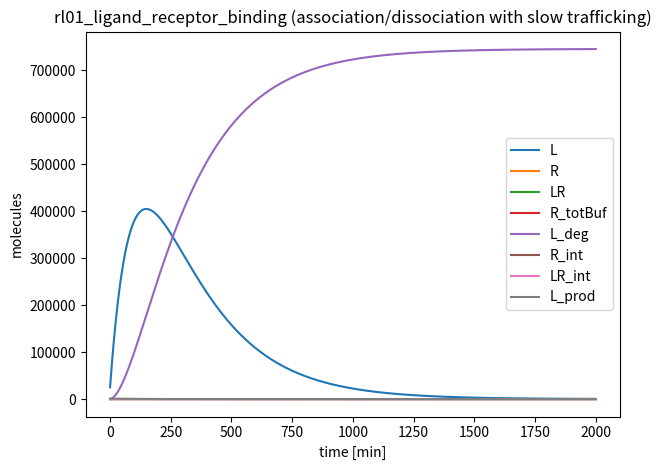

Generate this figure with matplotlib:
# ============================================================================
# Family 3 (Receptor/Ligand Systems) — Ligand–receptor binding with trafficking
# rl01_ligand_receptor_binding.py
# Ligand–receptor association/dissociation model with receptor insertion,
# internalization, recycling, and ligand clearance driven by a decaying
# secretion pulse.
# ============================================================================
import numpy as np
from scipy.integrate import solve_ivp
import matplotlib.pyplot as plt

MODEL_NAME = "rl01_ligand_receptor_binding"

SPECIES_NAMES = [
    "L",        # S0: extracellular ligand (high copy)
    "R",        # S1: free receptor (low copy)
    "LR",       # S2: ligand–receptor complex (low-to-mid copy)
    "R_totBuf", # S3: receptor reserve/buffer pool (low copy; slow insertion/removal)
    "L_deg",    # S4: degraded/cleared ligand pool (high copy sink)
    "R_int",    # S5: internalized receptor (low copy)
    "LR_int",   # S6: internalized complex (low copy)
    "L_prod",   # S7: ligand production driver (high copy; decays)
]

# ===== PARAMETERS ============================================================
# Units:
#  - bimolecular binding: 1/(molecule*min) in copy-number form
#  - first-order rates: /min
#  - production fluxes: molecules/min
PARAMS = {
    # Ligand production driver (decaying secretion pulse)
    "k_Lprod_in": 0.0,     # no ongoing input; initial L_prod decays
    "k_Lprod_deg": 0.010,  # /min
    "k_sec": 6.0,          # secretion gain: L_prod -> L (molecules/min per L_prod unit)

    # Ligand clearance (extracellular)
    "k_L_clear": 0.004,    # /min

    # Receptor insertion/removal (membrane trafficking, slow)
    "k_R_ins": 0.006,      # R_totBuf -> R (/min)
    "k_R_rem": 0.003,      # R -> R_totBuf (/min)

    # Ligand–receptor binding
    "k_on": 3.0e-6,        # 1/(molecule*min)
    "k_off": 0.030,        # /min

    # Basal internalization (slow, plausible)
    "k_int_R": 0.0012,     # R -> R_int (/min)
    "k_int_LR": 0.0030,    # LR -> LR_int (/min)

    # Recycling (endosomal return)
    "k_rec_R": 0.0020,     # R_int -> R (/min)
    "k_rec_LR": 0.0008,    # LR_int -> LR (/min)

    # Degradation in endosomes/lysosomes
    "k_deg_Rint": 0.0009,  # R_int -> loss (/min) (implicit sink)
    "k_deg_LRint": 0.0015, # LR_int -> L_deg (+ receptor loss implicit) (/min)

    # Ligand release from internalized complex contributing to degraded ligand pool
    "frac_L_deg": 1.0,     # fraction of LR_int degradation counted in L_deg
}

# ===== INITIAL CONDITIONS ====================================================
Y0 = [
    25000.0,  # L
    120.0,    # R
    30.0,     # LR
    80.0,     # R_totBuf
    0.0,      # L_deg
    20.0,     # R_int
    10.0,     # LR_int
    1200.0,   # L_prod
]

TSPAN = (0.0, 2000.0)  # minutes

def dYdt(t, Y):
    p = PARAMS
    L, R, LR, Rbuf, Ldeg, Rint, LRint, Lprod = Y

    # Ligand production driver decays (pulse-like secretion)
    v_Lprod_in = p["k_Lprod_in"]
    v_Lprod_deg = p["k_Lprod_deg"] * Lprod
    v_sec = p["k_sec"] * Lprod

    # Extracellular ligand clearance into degraded pool
    v_L_clear = p["k_L_clear"] * L

    # Receptor insertion/removal
    v_R_ins = p["k_R_ins"] * Rbuf
    v_R_rem = p["k_R_rem"] * R

    # Binding/unbinding at the membrane
    v_on = p["k_on"] * L * R
    v_off = p["k_off"] * LR

    # Internalization and recycling
    v_int_R = p["k_int_R"] * R
    v_int_LR = p["k_int_LR"] * LR
    v_rec_R = p["k_rec_R"] * Rint
    v_rec_LR = p["k_rec_LR"] * LRint

    # Degradation (implicit receptor loss; ligand counted in L_deg from LRint)
    v_deg_Rint = p["k_deg_Rint"] * Rint
    v_deg_LRint = p["k_deg_LRint"] * LRint

    dLprod = v_Lprod_in - v_Lprod_deg

    dL = v_sec - v_L_clear - v_on + v_off
    dR = v_R_ins - v_R_rem - v_on + v_off - v_int_R + v_rec_R
    dLR = v_on - v_off - v_int_LR + v_rec_LR

    dRbuf = -v_R_ins + v_R_rem
    dRint = v_int_R - v_rec_R - v_deg_Rint
    dLRint = v_int_LR - v_rec_LR - v_deg_LRint

    dLdeg = v_L_clear + p["frac_L_deg"] * v_deg_LRint

    return np.array([dL, dR, dLR, dRbuf, dLdeg, dRint, dLRint, dLprod], dtype=float)

# ===== SELF-TEST / MICRO-AUDIT ==============================================
if __name__ == "__main__":
    t_span = TSPAN
    t_eval = np.linspace(t_span[0], t_span[1], 2000)
    sol = solve_ivp(dYdt, t_span, Y0, t_eval=t_eval, method="Radau", rtol=1e-7, atol=1e-9)

    # Micro-audit: per-species q80/q99 labels
    labels = []
    for i, name in enumerate(SPECIES_NAMES):
        y = sol.y[i]
        q80 = np.quantile(y, 0.80)
        q99 = np.quantile(y, 0.99)
        label = int((q80 < 200) and (q99 < 200))
        labels.append(label)
        print(f"{name}: q80={q80:.2f}, q99={q99:.2f}, label={label}")

    n1 = sum(labels)
    n0 = len(labels) - n1
    print(f"Summary: label1={n1}, label0={n0}")
    if n1 == 0 or n0 == 0:
        print("WARNING: monoclass model (may not be useful for training)")

    # Preview plot of species trajectories
    for i in range(sol.y.shape[0]):
        plt.plot(sol.t, sol.y[i], label=SPECIES_NAMES[i])
    plt.xlabel("time [min]")
    plt.ylabel("molecules")
    plt.title("rl01_ligand_receptor_binding (association/dissociation with slow trafficking)")
    plt.legend()
    plt.tight_layout()
    plt.savefig("rl01_ligand_receptor_binding_preview.png", dpi=220)

var_names = SPECIES_NAMES

def model_odes(t, y):
    return dYdt(t, y)
